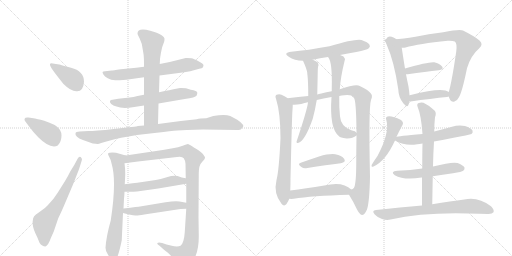
t = 0.00 s
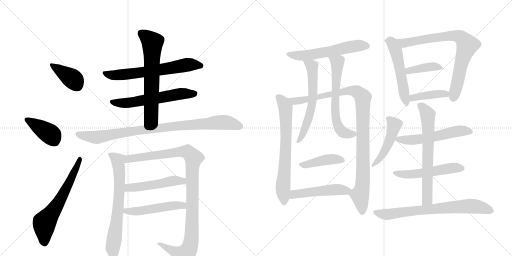
t = 4.03 s
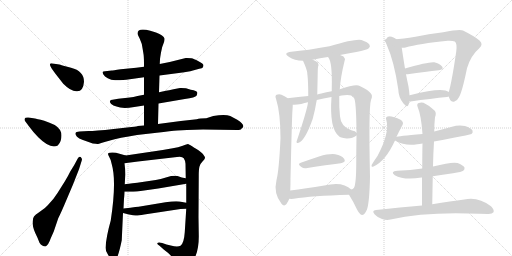
t = 8.06 s
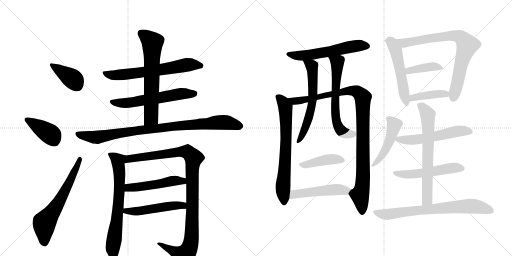
t = 12.09 s
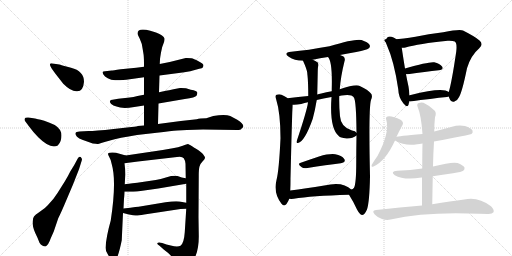
t = 16.11 s
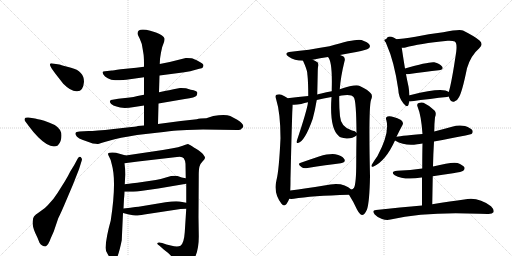
t = 20.14 s

The animated SVG that drew these frames (rendered in a browser with its animation timeline set to each time). Animation: 27 CSS @keyframes rules; one cycle of 20.14 s.

<svg version="1.1" viewBox="0 0 2048 1024" xmlns="http://www.w3.org/2000/svg">
  <g stroke="lightgray" stroke-dasharray="1,1" stroke-width="1" transform="scale(4, 4)">
    <line x1="0" y1="0" x2="256" y2="256"></line>
    <line x1="256" y1="0" x2="0" y2="256"></line>
    <line x1="128" y1="0" x2="128" y2="256"></line>
    <line x1="0" y1="128" x2="256" y2="128"></line>
    <line x1="256" y1="0" x2="512" y2="256"></line>
    <line x1="512" y1="0" x2="256" y2="256"></line>
    <line x1="384" y1="0" x2="384" y2="256"></line>
    <line x1="256" y1="128" x2="512" y2="128"></line>
  </g>
<g transform="scale(1, -1) translate(0, -850)">
   <style type="text/css">
    @keyframes keyframes0 {
      from {
       stroke: black;
       stroke-dashoffset: 390;
       stroke-width: 128;
       }
       56% {
       animation-timing-function: step-end;
       stroke: black;
       stroke-dashoffset: 0;
       stroke-width: 128;
       }
       to {
       stroke: black;
       stroke-width: 1024;
       }
       }
       #make-me-a-hanzi-animation-0 {
         animation: keyframes0 0.567383s both;
         animation-delay: 0.000000s;
         animation-timing-function: linear;
       }
    @keyframes keyframes1 {
      from {
       stroke: black;
       stroke-dashoffset: 401;
       stroke-width: 128;
       }
       57% {
       animation-timing-function: step-end;
       stroke: black;
       stroke-dashoffset: 0;
       stroke-width: 128;
       }
       to {
       stroke: black;
       stroke-width: 1024;
       }
       }
       #make-me-a-hanzi-animation-1 {
         animation: keyframes1 0.576335s both;
         animation-delay: 0.567383s;
         animation-timing-function: linear;
       }
    @keyframes keyframes2 {
      from {
       stroke: black;
       stroke-dashoffset: 632;
       stroke-width: 128;
       }
       67% {
       animation-timing-function: step-end;
       stroke: black;
       stroke-dashoffset: 0;
       stroke-width: 128;
       }
       to {
       stroke: black;
       stroke-width: 1024;
       }
       }
       #make-me-a-hanzi-animation-2 {
         animation: keyframes2 0.764323s both;
         animation-delay: 1.143717s;
         animation-timing-function: linear;
       }
    @keyframes keyframes3 {
      from {
       stroke: black;
       stroke-dashoffset: 647;
       stroke-width: 128;
       }
       68% {
       animation-timing-function: step-end;
       stroke: black;
       stroke-dashoffset: 0;
       stroke-width: 128;
       }
       to {
       stroke: black;
       stroke-width: 1024;
       }
       }
       #make-me-a-hanzi-animation-3 {
         animation: keyframes3 0.776530s both;
         animation-delay: 1.908040s;
         animation-timing-function: linear;
       }
    @keyframes keyframes4 {
      from {
       stroke: black;
       stroke-dashoffset: 589;
       stroke-width: 128;
       }
       66% {
       animation-timing-function: step-end;
       stroke: black;
       stroke-dashoffset: 0;
       stroke-width: 128;
       }
       to {
       stroke: black;
       stroke-width: 1024;
       }
       }
       #make-me-a-hanzi-animation-4 {
         animation: keyframes4 0.729329s both;
         animation-delay: 2.684570s;
         animation-timing-function: linear;
       }
    @keyframes keyframes5 {
      from {
       stroke: black;
       stroke-dashoffset: 648;
       stroke-width: 128;
       }
       68% {
       animation-timing-function: step-end;
       stroke: black;
       stroke-dashoffset: 0;
       stroke-width: 128;
       }
       to {
       stroke: black;
       stroke-width: 1024;
       }
       }
       #make-me-a-hanzi-animation-5 {
         animation: keyframes5 0.777344s both;
         animation-delay: 3.413900s;
         animation-timing-function: linear;
       }
    @keyframes keyframes6 {
      from {
       stroke: black;
       stroke-dashoffset: 911;
       stroke-width: 128;
       }
       75% {
       animation-timing-function: step-end;
       stroke: black;
       stroke-dashoffset: 0;
       stroke-width: 128;
       }
       to {
       stroke: black;
       stroke-width: 1024;
       }
       }
       #make-me-a-hanzi-animation-6 {
         animation: keyframes6 0.991374s both;
         animation-delay: 4.191243s;
         animation-timing-function: linear;
       }
    @keyframes keyframes7 {
      from {
       stroke: black;
       stroke-dashoffset: 691;
       stroke-width: 128;
       }
       69% {
       animation-timing-function: step-end;
       stroke: black;
       stroke-dashoffset: 0;
       stroke-width: 128;
       }
       to {
       stroke: black;
       stroke-width: 1024;
       }
       }
       #make-me-a-hanzi-animation-7 {
         animation: keyframes7 0.812337s both;
         animation-delay: 5.182617s;
         animation-timing-function: linear;
       }
    @keyframes keyframes8 {
      from {
       stroke: black;
       stroke-dashoffset: 1054;
       stroke-width: 128;
       }
       77% {
       animation-timing-function: step-end;
       stroke: black;
       stroke-dashoffset: 0;
       stroke-width: 128;
       }
       to {
       stroke: black;
       stroke-width: 1024;
       }
       }
       #make-me-a-hanzi-animation-8 {
         animation: keyframes8 1.107747s both;
         animation-delay: 5.994954s;
         animation-timing-function: linear;
       }
    @keyframes keyframes9 {
      from {
       stroke: black;
       stroke-dashoffset: 495;
       stroke-width: 128;
       }
       62% {
       animation-timing-function: step-end;
       stroke: black;
       stroke-dashoffset: 0;
       stroke-width: 128;
       }
       to {
       stroke: black;
       stroke-width: 1024;
       }
       }
       #make-me-a-hanzi-animation-9 {
         animation: keyframes9 0.652832s both;
         animation-delay: 7.102702s;
         animation-timing-function: linear;
       }
    @keyframes keyframes10 {
      from {
       stroke: black;
       stroke-dashoffset: 503;
       stroke-width: 128;
       }
       62% {
       animation-timing-function: step-end;
       stroke: black;
       stroke-dashoffset: 0;
       stroke-width: 128;
       }
       to {
       stroke: black;
       stroke-width: 1024;
       }
       }
       #make-me-a-hanzi-animation-10 {
         animation: keyframes10 0.659342s both;
         animation-delay: 7.755534s;
         animation-timing-function: linear;
       }
    @keyframes keyframes11 {
      from {
       stroke: black;
       stroke-dashoffset: 569;
       stroke-width: 128;
       }
       65% {
       animation-timing-function: step-end;
       stroke: black;
       stroke-dashoffset: 0;
       stroke-width: 128;
       }
       to {
       stroke: black;
       stroke-width: 1024;
       }
       }
       #make-me-a-hanzi-animation-11 {
         animation: keyframes11 0.713053s both;
         animation-delay: 8.414876s;
         animation-timing-function: linear;
       }
    @keyframes keyframes12 {
      from {
       stroke: black;
       stroke-dashoffset: 689;
       stroke-width: 128;
       }
       69% {
       animation-timing-function: step-end;
       stroke: black;
       stroke-dashoffset: 0;
       stroke-width: 128;
       }
       to {
       stroke: black;
       stroke-width: 1024;
       }
       }
       #make-me-a-hanzi-animation-12 {
         animation: keyframes12 0.810710s both;
         animation-delay: 9.127930s;
         animation-timing-function: linear;
       }
    @keyframes keyframes13 {
      from {
       stroke: black;
       stroke-dashoffset: 1028;
       stroke-width: 128;
       }
       77% {
       animation-timing-function: step-end;
       stroke: black;
       stroke-dashoffset: 0;
       stroke-width: 128;
       }
       to {
       stroke: black;
       stroke-width: 1024;
       }
       }
       #make-me-a-hanzi-animation-13 {
         animation: keyframes13 1.086589s both;
         animation-delay: 9.938639s;
         animation-timing-function: linear;
       }
    @keyframes keyframes14 {
      from {
       stroke: black;
       stroke-dashoffset: 600;
       stroke-width: 128;
       }
       66% {
       animation-timing-function: step-end;
       stroke: black;
       stroke-dashoffset: 0;
       stroke-width: 128;
       }
       to {
       stroke: black;
       stroke-width: 1024;
       }
       }
       #make-me-a-hanzi-animation-14 {
         animation: keyframes14 0.738281s both;
         animation-delay: 11.025228s;
         animation-timing-function: linear;
       }
    @keyframes keyframes15 {
      from {
       stroke: black;
       stroke-dashoffset: 626;
       stroke-width: 128;
       }
       67% {
       animation-timing-function: step-end;
       stroke: black;
       stroke-dashoffset: 0;
       stroke-width: 128;
       }
       to {
       stroke: black;
       stroke-width: 1024;
       }
       }
       #make-me-a-hanzi-animation-15 {
         animation: keyframes15 0.759440s both;
         animation-delay: 11.763509s;
         animation-timing-function: linear;
       }
    @keyframes keyframes16 {
      from {
       stroke: black;
       stroke-dashoffset: 420;
       stroke-width: 128;
       }
       58% {
       animation-timing-function: step-end;
       stroke: black;
       stroke-dashoffset: 0;
       stroke-width: 128;
       }
       to {
       stroke: black;
       stroke-width: 1024;
       }
       }
       #make-me-a-hanzi-animation-16 {
         animation: keyframes16 0.591797s both;
         animation-delay: 12.522949s;
         animation-timing-function: linear;
       }
    @keyframes keyframes17 {
      from {
       stroke: black;
       stroke-dashoffset: 495;
       stroke-width: 128;
       }
       62% {
       animation-timing-function: step-end;
       stroke: black;
       stroke-dashoffset: 0;
       stroke-width: 128;
       }
       to {
       stroke: black;
       stroke-width: 1024;
       }
       }
       #make-me-a-hanzi-animation-17 {
         animation: keyframes17 0.652832s both;
         animation-delay: 13.114746s;
         animation-timing-function: linear;
       }
    @keyframes keyframes18 {
      from {
       stroke: black;
       stroke-dashoffset: 524;
       stroke-width: 128;
       }
       63% {
       animation-timing-function: step-end;
       stroke: black;
       stroke-dashoffset: 0;
       stroke-width: 128;
       }
       to {
       stroke: black;
       stroke-width: 1024;
       }
       }
       #make-me-a-hanzi-animation-18 {
         animation: keyframes18 0.676432s both;
         animation-delay: 13.767578s;
         animation-timing-function: linear;
       }
    @keyframes keyframes19 {
      from {
       stroke: black;
       stroke-dashoffset: 811;
       stroke-width: 128;
       }
       73% {
       animation-timing-function: step-end;
       stroke: black;
       stroke-dashoffset: 0;
       stroke-width: 128;
       }
       to {
       stroke: black;
       stroke-width: 1024;
       }
       }
       #make-me-a-hanzi-animation-19 {
         animation: keyframes19 0.909993s both;
         animation-delay: 14.444010s;
         animation-timing-function: linear;
       }
    @keyframes keyframes20 {
      from {
       stroke: black;
       stroke-dashoffset: 391;
       stroke-width: 128;
       }
       56% {
       animation-timing-function: step-end;
       stroke: black;
       stroke-dashoffset: 0;
       stroke-width: 128;
       }
       to {
       stroke: black;
       stroke-width: 1024;
       }
       }
       #make-me-a-hanzi-animation-20 {
         animation: keyframes20 0.568197s both;
         animation-delay: 15.354004s;
         animation-timing-function: linear;
       }
    @keyframes keyframes21 {
      from {
       stroke: black;
       stroke-dashoffset: 412;
       stroke-width: 128;
       }
       57% {
       animation-timing-function: step-end;
       stroke: black;
       stroke-dashoffset: 0;
       stroke-width: 128;
       }
       to {
       stroke: black;
       stroke-width: 1024;
       }
       }
       #make-me-a-hanzi-animation-21 {
         animation: keyframes21 0.585286s both;
         animation-delay: 15.922201s;
         animation-timing-function: linear;
       }
    @keyframes keyframes22 {
      from {
       stroke: black;
       stroke-dashoffset: 467;
       stroke-width: 128;
       }
       60% {
       animation-timing-function: step-end;
       stroke: black;
       stroke-dashoffset: 0;
       stroke-width: 128;
       }
       to {
       stroke: black;
       stroke-width: 1024;
       }
       }
       #make-me-a-hanzi-animation-22 {
         animation: keyframes22 0.630046s both;
         animation-delay: 16.507487s;
         animation-timing-function: linear;
       }
    @keyframes keyframes23 {
      from {
       stroke: black;
       stroke-dashoffset: 554;
       stroke-width: 128;
       }
       64% {
       animation-timing-function: step-end;
       stroke: black;
       stroke-dashoffset: 0;
       stroke-width: 128;
       }
       to {
       stroke: black;
       stroke-width: 1024;
       }
       }
       #make-me-a-hanzi-animation-23 {
         animation: keyframes23 0.700846s both;
         animation-delay: 17.137533s;
         animation-timing-function: linear;
       }
    @keyframes keyframes24 {
      from {
       stroke: black;
       stroke-dashoffset: 524;
       stroke-width: 128;
       }
       63% {
       animation-timing-function: step-end;
       stroke: black;
       stroke-dashoffset: 0;
       stroke-width: 128;
       }
       to {
       stroke: black;
       stroke-width: 1024;
       }
       }
       #make-me-a-hanzi-animation-24 {
         animation: keyframes24 0.676432s both;
         animation-delay: 17.838379s;
         animation-timing-function: linear;
       }
    @keyframes keyframes25 {
      from {
       stroke: black;
       stroke-dashoffset: 663;
       stroke-width: 128;
       }
       68% {
       animation-timing-function: step-end;
       stroke: black;
       stroke-dashoffset: 0;
       stroke-width: 128;
       }
       to {
       stroke: black;
       stroke-width: 1024;
       }
       }
       #make-me-a-hanzi-animation-25 {
         animation: keyframes25 0.789551s both;
         animation-delay: 18.514811s;
         animation-timing-function: linear;
       }
    @keyframes keyframes26 {
      from {
       stroke: black;
       stroke-dashoffset: 723;
       stroke-width: 128;
       }
       70% {
       animation-timing-function: step-end;
       stroke: black;
       stroke-dashoffset: 0;
       stroke-width: 128;
       }
       to {
       stroke: black;
       stroke-width: 1024;
       }
       }
       #make-me-a-hanzi-animation-26 {
         animation: keyframes26 0.838379s both;
         animation-delay: 19.304362s;
         animation-timing-function: linear;
       }
</style>
<path d="M 336 523 Q 336 566 284 579 Q 269 583 253.5 587.5 Q 238 592 237 592 L 211 596 Q 202 598 200 594 Q 198 590 208 574 L 221 556 L 253 515 Q 286 482 309 485 Q 333 485 336 523 Z" fill="lightgray"></path> 
<path d="M 118 342 Q 133 321 153 301 Q 201 253 231 268 Q 246 283 246 308 Q 246 333 219 350 Q 198 360 177 367 Q 145 375 140 376 L 114 380 Q 100 381 98.5 375.5 Q 97 370 100 366 L 118 342 Z" fill="lightgray"></path> 
<path d="M 281 164 Q 274 149 259 124 L 230 78 Q 220 64 214 55 L 191 29 Q 182 18 160.5 4 Q 139 -10 136 -16 Q 132 -20 130.5 -36.5 Q 129 -53 141 -82 Q 152 -104 158 -121 Q 168 -136 182 -136 Q 193 -132 203 -103 L 215 -76 L 233 -23 Q 245 1 261 39 L 292 112 L 316 173 L 327 208 Q 331 214 323 222 Q 316 226 311 216 L 297 190 L 281 164 Z" fill="lightgray"></path> 
<path d="M 638 548 L 715 558 Q 736 560 761 565 L 797 575 Q 809 576 812 581 L 814 589 Q 814 596 794 605.5 Q 774 615 766 617 Q 747 619 743 618 L 679 602 L 639 594 L 576 583 L 545 579 L 483 573 Q 450 568 447 568 L 420 565 Q 412 564 410.5 562 Q 409 560 413.5 552.5 Q 418 545 431 537 Q 444 529 460.5 529 Q 477 529 505 531 L 576 541 L 638 548 Z" fill="lightgray"></path> 
<path d="M 634 436 L 739 454 Q 782 460 786 467 Q 790 474 789 480 Q 789 487 763 491 L 744 497 Q 724 499 720 498 L 694 493 Q 674 488 664 487 L 636 481 L 576 471 L 550 466 Q 533 462 519 460 L 473 455 L 450 451 Q 442 451 440 446 Q 438 441 445 434 Q 452 427 466 424 Q 489 414 537 422 L 576 428 L 634 436 Z" fill="lightgray"></path> 
<path d="M 632 354 L 634 436 L 636 481 L 638 548 L 639 594 L 640 613 Q 640 616 644 640 Q 648 664 654 676 Q 659 688 658 696 Q 655 708 624 720 L 601 727 Q 550 740 550 716 Q 550 712 559 695 Q 568 678 571 652 L 573 640 Q 576 625 576 595 L 576 583 L 576 541 L 576 471 L 576 428 L 576 348 C 576 318 631 324 632 354 Z" fill="lightgray"></path> 
<path d="M 627 319 Q 686 326 709 328 L 748 330 L 812 332 L 948 330 Q 963 330 964.5 333 Q 966 336 969 338 Q 983 349 949 371 L 921 386 Q 900 395 853 386 L 825 377 Q 799 377 787 373 L 723 366 L 632 354 L 576 348 L 551 346 Q 550 345 526 342 L 455 334 Q 379 326 354 326 L 318 324 Q 303 324 302 317 Q 300 311 308 303 Q 316 295 329 291 L 371 276 Q 388 274 392 274.5 Q 396 275 436.5 287 Q 477 299 548 310 L 627 319 Z" fill="lightgray"></path> 
<path d="M 443 -32 Q 425 -95 422 -141 Q 422 -152 430 -165 Q 437 -178 439 -180 Q 451 -203 457 -198 Q 472 -186 487 -111 L 492 -2 L 494 16 L 496 56 Q 497 61 498 83 L 499 113 L 501 152 Q 501 176 498 197 C 495 227 512 225 503 228 L 464 239 Q 447 242 439 239 Q 427 239 436 224 Q 445 209 447 193 Q 467 125 443 -32 Z" fill="lightgray"></path> 
<path d="M 745 15 L 739 -79 Q 736 -123 722 -133 Q 710 -139 683 -132 L 666 -128 L 649 -122 Q 633 -118 630 -122 Q 626 -125 638 -133 L 656 -149 L 669 -159 Q 670 -160 677 -166 Q 684 -172 693 -185 Q 702 -197 709 -211 Q 716 -225 722 -227 Q 729 -229 744 -221 Q 758 -212 771 -195 Q 797 -157 795 -86 L 794 -18 L 795 148 Q 795 174 798 184 Q 800 194 810 204 Q 819 213 820 218 Q 820 223 813 232 Q 806 241 786 254 Q 766 266 762 269 L 752 274 Q 748 274 731 267 Q 713 260 691 257 L 651 250 L 503 228 C 473 224 468 193 498 197 L 552 204 L 708 222 Q 728 226 735 217 Q 741 208 742 195 L 743 137 L 745 115 L 745 39 L 745 15 Z" fill="lightgray"></path> 
<path d="M 498 83 L 533 83 Q 556 84 633 96 L 745 115 C 775 120 772 131 743 137 L 727 140 L 710 146 Q 692 149 667 141 Q 641 133 623 130 L 549 119 Q 507 114 499 113 C 469 109 468 83 498 83 Z" fill="lightgray"></path> 
<path d="M 492 -2 L 516 -8 Q 535 -12 542 -12 Q 549 -13 577 -8 L 722 14 Q 730 15 745 15 C 775 15 774 34 745 39 L 718 44 Q 702 47 662 41 L 560 24 Q 556 24 494 16 C 464 12 463 5 492 -2 Z" fill="lightgray"></path> 
<path d="M 1360 630 Q 1391 637 1425 642 Q 1468 651 1474 656 Q 1483 663 1478 671 Q 1472 681 1446 690 Q 1422 696 1318 665 Q 1230 649 1165 643 Q 1131 639 1155 623 Q 1177 608 1212 607 L 1251 611 Q 1279 617 1312 622 L 1360 630 Z" fill="lightgray"></path> 
<path d="M 1150 457 Q 1149 458 1148 459 Q 1139 466 1126 471 Q 1117 475 1106 471 Q 1099 467 1104 455 Q 1122 398 1122 297 Q 1116 168 1106 130 Q 1093 76 1126 35 Q 1136 22 1146 34 Q 1153 44 1157 55 L 1161 88 Q 1162 107 1162 135 Q 1168 394 1170 411 Q 1171 424 1171 431 C 1171 442 1171 442 1150 457 Z" fill="lightgray"></path> 
<path d="M 1396 71 Q 1414 43 1428 12 Q 1438 -7 1448 -10 Q 1458 -10 1468 12 Q 1478 42 1480 144 Q 1474 420 1484 450 Q 1493 469 1481 479 Q 1474 489 1439 506 Q 1424 515 1359 493 L 1327 485 Q 1305 481 1285 476 Q 1275 475 1269 472 L 1233 466 Q 1194 462 1150 457 C 1120 454 1141 429 1171 431 Q 1184 430 1205 434 Q 1218 438 1232 441 L 1267 450 Q 1292 457 1326 462 L 1357 466 Q 1366 469 1377 469 Q 1407 472 1415 461 Q 1425 449 1426 319 L 1426 308 Q 1425 256 1425 203 Q 1425 115 1416 99 Q 1412 93 1405 92 C 1392 77 1392 77 1396 71 Z" fill="lightgray"></path> 
<path d="M 1212 607 Q 1227 574 1229 559 Q 1229 555 1230 548 Q 1233 521 1233 466 L 1232 441 Q 1229 411 1186 283 Q 1186 276 1192 278 Q 1219 284 1251 375 Q 1260 408 1267 450 L 1269 472 Q 1270 514 1271 565 Q 1271 574 1272 582 Q 1276 592 1271 600 Q 1262 607 1251 611 C 1224 623 1200 634 1212 607 Z" fill="lightgray"></path> 
<path d="M 1359 493 Q 1363 545 1378 605 Q 1382 617 1374 624 Q 1368 628 1360 630 C 1332 641 1297 648 1312 622 Q 1330 604 1327 496 Q 1327 492 1327 485 L 1326 462 Q 1317 335 1356 305 Q 1360 299 1386 296 Q 1410 295 1426 308 C 1434 313 1434 313 1426 319 Q 1422 326 1408 328 Q 1363 341 1360 385 Q 1356 422 1357 466 L 1359 493 Z" fill="lightgray"></path> 
<path d="M 1203 199 Q 1187 195 1207 181 Q 1214 175 1230 178 Q 1306 190 1363 197 Q 1385 201 1377 214 Q 1367 229 1341 233 Q 1317 236 1276 224 Q 1237 211 1203 199 Z" fill="lightgray"></path> 
<path d="M 1157 55 Q 1164 54 1175 55 Q 1245 67 1396 71 C 1426 72 1427 72 1405 92 Q 1371 126 1297 108 Q 1222 96 1161 88 C 1131 84 1127 57 1157 55 Z" fill="lightgray"></path> 
<path d="M 1545 693 Q 1539 687 1546 673 Q 1577 604 1593 493 Q 1594 459 1614 436 Q 1630 417 1634 431 Q 1635 437 1637 444 L 1638 469 Q 1637 485 1634 504 Q 1628 531 1624 553 L 1620 576 Q 1610 637 1607 659 C 1603 689 1554 721 1545 693 Z" fill="lightgray"></path> 
<path d="M 1795 464 Q 1796 461 1798 456 Q 1804 441 1816 443 Q 1829 446 1835 460 Q 1848 479 1868 577 Q 1883 628 1917 657 Q 1935 673 1918 688 Q 1900 704 1852 728 Q 1840 735 1773 721 Q 1713 715 1662 703 Q 1595 690 1559 694 Q 1547 697 1545 693 C 1515 692 1577 656 1607 659 Q 1614 658 1622 660 Q 1674 675 1791 687 Q 1810 688 1819 684 Q 1829 678 1825 644 Q 1807 521 1795 482 C 1792 470 1792 470 1795 464 Z" fill="lightgray"></path> 
<path d="M 1624 553 Q 1627 553 1631 553 Q 1703 563 1755 569 Q 1776 572 1769 583 Q 1759 596 1737 601 Q 1716 604 1620 576 C 1591 568 1594 553 1624 553 Z" fill="lightgray"></path> 
<path d="M 1637 444 Q 1638 444 1642 444 Q 1726 456 1788 462 Q 1792 463 1795 464 C 1814 469 1814 469 1795 482 Q 1771 503 1643 470 Q 1640 470 1638 469 C 1609 463 1607 444 1637 444 Z" fill="lightgray"></path> 
<path d="M 1586 303 Q 1598 328 1610 350 Q 1616 360 1604 370 Q 1565 389 1550 384 Q 1541 381 1545 371 Q 1560 320 1510 226 Q 1495 205 1487 191 Q 1483 179 1494 184 Q 1542 205 1580 288 L 1586 303 Z" fill="lightgray"></path> 
<path d="M 1736 284 Q 1880 311 1886 314 Q 1893 320 1890 328 Q 1884 338 1860 346 Q 1835 352 1808 343 Q 1772 333 1737 324 L 1690 314 Q 1588 305 1586 303 C 1560 298 1560 298 1580 288 Q 1622 264 1669 273 Q 1676 274 1690 276 L 1736 284 Z" fill="lightgray"></path> 
<path d="M 1731 145 Q 1770 152 1812 157 Q 1848 163 1853 167 Q 1860 173 1858 180 Q 1852 190 1830 198 Q 1809 204 1732 184 L 1689 176 Q 1643 169 1589 167 Q 1559 164 1579 149 Q 1616 128 1686 140 L 1688 140 L 1731 145 Z" fill="lightgray"></path> 
<path d="M 1729 33 Q 1730 93 1731 145 L 1732 184 Q 1733 236 1736 284 L 1737 324 Q 1737 354 1740 381 Q 1747 399 1738 408 Q 1716 429 1694 439 Q 1684 442 1675 438 Q 1666 434 1670 424 Q 1685 388 1690 314 L 1690 276 Q 1689 237 1689 176 L 1688 140 Q 1688 91 1688 28 C 1688 -2 1728 3 1729 33 Z" fill="lightgray"></path> 
<path d="M 1688 28 Q 1603 21 1504 10 Q 1485 9 1499 -8 Q 1511 -21 1528 -26 Q 1547 -32 1562 -28 Q 1706 5 1918 -5 Q 1934 -5 1950 -6 Q 1969 -7 1974 1 Q 1978 11 1964 25 Q 1912 65 1857 52 Q 1805 45 1729 33 L 1688 28 Z" fill="lightgray"></path> 
      <clipPath id="make-me-a-hanzi-clip-0">
      <path d="M 336 523 Q 336 566 284 579 Q 269 583 253.5 587.5 Q 238 592 237 592 L 211 596 Q 202 598 200 594 Q 198 590 208 574 L 221 556 L 253 515 Q 286 482 309 485 Q 333 485 336 523 Z" fill="lightgray"></path>
      </clipPath>
      <path clip-path="url(#make-me-a-hanzi-clip-0)" d="M 206 591 L 290 535 L 309 508 " fill="none" id="make-me-a-hanzi-animation-0" stroke-dasharray="262 524" stroke-linecap="round"></path>

      <clipPath id="make-me-a-hanzi-clip-1">
      <path d="M 118 342 Q 133 321 153 301 Q 201 253 231 268 Q 246 283 246 308 Q 246 333 219 350 Q 198 360 177 367 Q 145 375 140 376 L 114 380 Q 100 381 98.5 375.5 Q 97 370 100 366 L 118 342 Z" fill="lightgray"></path>
      </clipPath>
      <path clip-path="url(#make-me-a-hanzi-clip-1)" d="M 106 372 L 196 317 L 220 285 " fill="none" id="make-me-a-hanzi-animation-1" stroke-dasharray="273 546" stroke-linecap="round"></path>

      <clipPath id="make-me-a-hanzi-clip-2">
      <path d="M 281 164 Q 274 149 259 124 L 230 78 Q 220 64 214 55 L 191 29 Q 182 18 160.5 4 Q 139 -10 136 -16 Q 132 -20 130.5 -36.5 Q 129 -53 141 -82 Q 152 -104 158 -121 Q 168 -136 182 -136 Q 193 -132 203 -103 L 215 -76 L 233 -23 Q 245 1 261 39 L 292 112 L 316 173 L 327 208 Q 331 214 323 222 Q 316 226 311 216 L 297 190 L 281 164 Z" fill="lightgray"></path>
      </clipPath>
      <path clip-path="url(#make-me-a-hanzi-clip-2)" d="M 178 -124 L 178 -41 L 236 41 L 320 214 " fill="none" id="make-me-a-hanzi-animation-2" stroke-dasharray="504 1008" stroke-linecap="round"></path>

      <clipPath id="make-me-a-hanzi-clip-3">
      <path d="M 638 548 L 715 558 Q 736 560 761 565 L 797 575 Q 809 576 812 581 L 814 589 Q 814 596 794 605.5 Q 774 615 766 617 Q 747 619 743 618 L 679 602 L 639 594 L 576 583 L 545 579 L 483 573 Q 450 568 447 568 L 420 565 Q 412 564 410.5 562 Q 409 560 413.5 552.5 Q 418 545 431 537 Q 444 529 460.5 529 Q 477 529 505 531 L 576 541 L 638 548 Z" fill="lightgray"></path>
      </clipPath>
      <path clip-path="url(#make-me-a-hanzi-clip-3)" d="M 417 559 L 466 549 L 612 566 L 756 592 L 803 587 " fill="none" id="make-me-a-hanzi-animation-3" stroke-dasharray="519 1038" stroke-linecap="round"></path>

      <clipPath id="make-me-a-hanzi-clip-4">
      <path d="M 634 436 L 739 454 Q 782 460 786 467 Q 790 474 789 480 Q 789 487 763 491 L 744 497 Q 724 499 720 498 L 694 493 Q 674 488 664 487 L 636 481 L 576 471 L 550 466 Q 533 462 519 460 L 473 455 L 450 451 Q 442 451 440 446 Q 438 441 445 434 Q 452 427 466 424 Q 489 414 537 422 L 576 428 L 634 436 Z" fill="lightgray"></path>
      </clipPath>
      <path clip-path="url(#make-me-a-hanzi-clip-4)" d="M 448 442 L 509 438 L 725 475 L 778 476 " fill="none" id="make-me-a-hanzi-animation-4" stroke-dasharray="461 922" stroke-linecap="round"></path>

      <clipPath id="make-me-a-hanzi-clip-5">
      <path d="M 632 354 L 634 436 L 636 481 L 638 548 L 639 594 L 640 613 Q 640 616 644 640 Q 648 664 654 676 Q 659 688 658 696 Q 655 708 624 720 L 601 727 Q 550 740 550 716 Q 550 712 559 695 Q 568 678 571 652 L 573 640 Q 576 625 576 595 L 576 583 L 576 541 L 576 471 L 576 428 L 576 348 C 576 318 631 324 632 354 Z" fill="lightgray"></path>
      </clipPath>
      <path clip-path="url(#make-me-a-hanzi-clip-5)" d="M 564 717 L 609 680 L 605 389 L 604 380 L 582 355 " fill="none" id="make-me-a-hanzi-animation-5" stroke-dasharray="520 1040" stroke-linecap="round"></path>

      <clipPath id="make-me-a-hanzi-clip-6">
      <path d="M 627 319 Q 686 326 709 328 L 748 330 L 812 332 L 948 330 Q 963 330 964.5 333 Q 966 336 969 338 Q 983 349 949 371 L 921 386 Q 900 395 853 386 L 825 377 Q 799 377 787 373 L 723 366 L 632 354 L 576 348 L 551 346 Q 550 345 526 342 L 455 334 Q 379 326 354 326 L 318 324 Q 303 324 302 317 Q 300 311 308 303 Q 316 295 329 291 L 371 276 Q 388 274 392 274.5 Q 396 275 436.5 287 Q 477 299 548 310 L 627 319 Z" fill="lightgray"></path>
      </clipPath>
      <path clip-path="url(#make-me-a-hanzi-clip-6)" d="M 312 313 L 389 301 L 559 329 L 854 359 L 902 361 L 961 347 " fill="none" id="make-me-a-hanzi-animation-6" stroke-dasharray="783 1566" stroke-linecap="round"></path>

      <clipPath id="make-me-a-hanzi-clip-7">
      <path d="M 443 -32 Q 425 -95 422 -141 Q 422 -152 430 -165 Q 437 -178 439 -180 Q 451 -203 457 -198 Q 472 -186 487 -111 L 492 -2 L 494 16 L 496 56 Q 497 61 498 83 L 499 113 L 501 152 Q 501 176 498 197 C 495 227 512 225 503 228 L 464 239 Q 447 242 439 239 Q 427 239 436 224 Q 445 209 447 193 Q 467 125 443 -32 Z" fill="lightgray"></path>
      </clipPath>
      <path clip-path="url(#make-me-a-hanzi-clip-7)" d="M 446 230 L 472 208 L 478 159 L 473 24 L 451 -142 L 455 -191 " fill="none" id="make-me-a-hanzi-animation-7" stroke-dasharray="563 1126" stroke-linecap="round"></path>

      <clipPath id="make-me-a-hanzi-clip-8">
      <path d="M 745 15 L 739 -79 Q 736 -123 722 -133 Q 710 -139 683 -132 L 666 -128 L 649 -122 Q 633 -118 630 -122 Q 626 -125 638 -133 L 656 -149 L 669 -159 Q 670 -160 677 -166 Q 684 -172 693 -185 Q 702 -197 709 -211 Q 716 -225 722 -227 Q 729 -229 744 -221 Q 758 -212 771 -195 Q 797 -157 795 -86 L 794 -18 L 795 148 Q 795 174 798 184 Q 800 194 810 204 Q 819 213 820 218 Q 820 223 813 232 Q 806 241 786 254 Q 766 266 762 269 L 752 274 Q 748 274 731 267 Q 713 260 691 257 L 651 250 L 503 228 C 473 224 468 193 498 197 L 552 204 L 708 222 Q 728 226 735 217 Q 741 208 742 195 L 743 137 L 745 115 L 745 39 L 745 15 Z" fill="lightgray"></path>
      </clipPath>
      <path clip-path="url(#make-me-a-hanzi-clip-8)" d="M 504 204 L 517 214 L 732 244 L 750 242 L 774 218 L 769 188 L 767 -96 L 758 -142 L 735 -173 L 642 -126 L 634 -127 " fill="none" id="make-me-a-hanzi-animation-8" stroke-dasharray="926 1852" stroke-linecap="round"></path>

      <clipPath id="make-me-a-hanzi-clip-9">
      <path d="M 498 83 L 533 83 Q 556 84 633 96 L 745 115 C 775 120 772 131 743 137 L 727 140 L 710 146 Q 692 149 667 141 Q 641 133 623 130 L 549 119 Q 507 114 499 113 C 469 109 468 83 498 83 Z" fill="lightgray"></path>
      </clipPath>
      <path clip-path="url(#make-me-a-hanzi-clip-9)" d="M 504 90 L 515 99 L 738 131 " fill="none" id="make-me-a-hanzi-animation-9" stroke-dasharray="367 734" stroke-linecap="round"></path>

      <clipPath id="make-me-a-hanzi-clip-10">
      <path d="M 492 -2 L 516 -8 Q 535 -12 542 -12 Q 549 -13 577 -8 L 722 14 Q 730 15 745 15 C 775 15 774 34 745 39 L 718 44 Q 702 47 662 41 L 560 24 Q 556 24 494 16 C 464 12 463 5 492 -2 Z" fill="lightgray"></path>
      </clipPath>
      <path clip-path="url(#make-me-a-hanzi-clip-10)" d="M 499 2 L 507 9 L 553 5 L 702 29 L 732 28 L 738 21 " fill="none" id="make-me-a-hanzi-animation-10" stroke-dasharray="375 750" stroke-linecap="round"></path>

      <clipPath id="make-me-a-hanzi-clip-11">
      <path d="M 1360 630 Q 1391 637 1425 642 Q 1468 651 1474 656 Q 1483 663 1478 671 Q 1472 681 1446 690 Q 1422 696 1318 665 Q 1230 649 1165 643 Q 1131 639 1155 623 Q 1177 608 1212 607 L 1251 611 Q 1279 617 1312 622 L 1360 630 Z" fill="lightgray"></path>
      </clipPath>
      <path clip-path="url(#make-me-a-hanzi-clip-11)" d="M 1157 634 L 1216 628 L 1419 666 L 1466 666 " fill="none" id="make-me-a-hanzi-animation-11" stroke-dasharray="441 882" stroke-linecap="round"></path>

      <clipPath id="make-me-a-hanzi-clip-12">
      <path d="M 1150 457 Q 1149 458 1148 459 Q 1139 466 1126 471 Q 1117 475 1106 471 Q 1099 467 1104 455 Q 1122 398 1122 297 Q 1116 168 1106 130 Q 1093 76 1126 35 Q 1136 22 1146 34 Q 1153 44 1157 55 L 1161 88 Q 1162 107 1162 135 Q 1168 394 1170 411 Q 1171 424 1171 431 C 1171 442 1171 442 1150 457 Z" fill="lightgray"></path>
      </clipPath>
      <path clip-path="url(#make-me-a-hanzi-clip-12)" d="M 1113 462 L 1135 437 L 1143 403 L 1145 291 L 1132 106 L 1136 39 " fill="none" id="make-me-a-hanzi-animation-12" stroke-dasharray="561 1122" stroke-linecap="round"></path>

      <clipPath id="make-me-a-hanzi-clip-13">
      <path d="M 1396 71 Q 1414 43 1428 12 Q 1438 -7 1448 -10 Q 1458 -10 1468 12 Q 1478 42 1480 144 Q 1474 420 1484 450 Q 1493 469 1481 479 Q 1474 489 1439 506 Q 1424 515 1359 493 L 1327 485 Q 1305 481 1285 476 Q 1275 475 1269 472 L 1233 466 Q 1194 462 1150 457 C 1120 454 1141 429 1171 431 Q 1184 430 1205 434 Q 1218 438 1232 441 L 1267 450 Q 1292 457 1326 462 L 1357 466 Q 1366 469 1377 469 Q 1407 472 1415 461 Q 1425 449 1426 319 L 1426 308 Q 1425 256 1425 203 Q 1425 115 1416 99 Q 1412 93 1405 92 C 1392 77 1392 77 1396 71 Z" fill="lightgray"></path>
      </clipPath>
      <path clip-path="url(#make-me-a-hanzi-clip-13)" d="M 1157 456 L 1178 445 L 1208 448 L 1392 487 L 1428 483 L 1450 462 L 1454 157 L 1451 113 L 1440 70 L 1448 1 " fill="none" id="make-me-a-hanzi-animation-13" stroke-dasharray="900 1800" stroke-linecap="round"></path>

      <clipPath id="make-me-a-hanzi-clip-14">
      <path d="M 1212 607 Q 1227 574 1229 559 Q 1229 555 1230 548 Q 1233 521 1233 466 L 1232 441 Q 1229 411 1186 283 Q 1186 276 1192 278 Q 1219 284 1251 375 Q 1260 408 1267 450 L 1269 472 Q 1270 514 1271 565 Q 1271 574 1272 582 Q 1276 592 1271 600 Q 1262 607 1251 611 C 1224 623 1200 634 1212 607 Z" fill="lightgray"></path>
      </clipPath>
      <path clip-path="url(#make-me-a-hanzi-clip-14)" d="M 1219 601 L 1247 586 L 1250 445 L 1233 369 L 1193 285 " fill="none" id="make-me-a-hanzi-animation-14" stroke-dasharray="472 944" stroke-linecap="round"></path>

      <clipPath id="make-me-a-hanzi-clip-15">
      <path d="M 1359 493 Q 1363 545 1378 605 Q 1382 617 1374 624 Q 1368 628 1360 630 C 1332 641 1297 648 1312 622 Q 1330 604 1327 496 Q 1327 492 1327 485 L 1326 462 Q 1317 335 1356 305 Q 1360 299 1386 296 Q 1410 295 1426 308 C 1434 313 1434 313 1426 319 Q 1422 326 1408 328 Q 1363 341 1360 385 Q 1356 422 1357 466 L 1359 493 Z" fill="lightgray"></path>
      </clipPath>
      <path clip-path="url(#make-me-a-hanzi-clip-15)" d="M 1318 622 L 1349 601 L 1339 426 L 1352 344 L 1379 317 L 1415 314 " fill="none" id="make-me-a-hanzi-animation-15" stroke-dasharray="498 996" stroke-linecap="round"></path>

      <clipPath id="make-me-a-hanzi-clip-16">
      <path d="M 1203 199 Q 1187 195 1207 181 Q 1214 175 1230 178 Q 1306 190 1363 197 Q 1385 201 1377 214 Q 1367 229 1341 233 Q 1317 236 1276 224 Q 1237 211 1203 199 Z" fill="lightgray"></path>
      </clipPath>
      <path clip-path="url(#make-me-a-hanzi-clip-16)" d="M 1205 190 L 1326 213 L 1367 208 " fill="none" id="make-me-a-hanzi-animation-16" stroke-dasharray="292 584" stroke-linecap="round"></path>

      <clipPath id="make-me-a-hanzi-clip-17">
      <path d="M 1157 55 Q 1164 54 1175 55 Q 1245 67 1396 71 C 1426 72 1427 72 1405 92 Q 1371 126 1297 108 Q 1222 96 1161 88 C 1131 84 1127 57 1157 55 Z" fill="lightgray"></path>
      </clipPath>
      <path clip-path="url(#make-me-a-hanzi-clip-17)" d="M 1161 60 L 1184 75 L 1329 92 L 1395 90 " fill="none" id="make-me-a-hanzi-animation-17" stroke-dasharray="367 734" stroke-linecap="round"></path>

      <clipPath id="make-me-a-hanzi-clip-18">
      <path d="M 1545 693 Q 1539 687 1546 673 Q 1577 604 1593 493 Q 1594 459 1614 436 Q 1630 417 1634 431 Q 1635 437 1637 444 L 1638 469 Q 1637 485 1634 504 Q 1628 531 1624 553 L 1620 576 Q 1610 637 1607 659 C 1603 689 1554 721 1545 693 Z" fill="lightgray"></path>
      </clipPath>
      <path clip-path="url(#make-me-a-hanzi-clip-18)" d="M 1550 687 L 1585 642 L 1624 435 " fill="none" id="make-me-a-hanzi-animation-18" stroke-dasharray="396 792" stroke-linecap="round"></path>

      <clipPath id="make-me-a-hanzi-clip-19">
      <path d="M 1795 464 Q 1796 461 1798 456 Q 1804 441 1816 443 Q 1829 446 1835 460 Q 1848 479 1868 577 Q 1883 628 1917 657 Q 1935 673 1918 688 Q 1900 704 1852 728 Q 1840 735 1773 721 Q 1713 715 1662 703 Q 1595 690 1559 694 Q 1547 697 1545 693 C 1515 692 1577 656 1607 659 Q 1614 658 1622 660 Q 1674 675 1791 687 Q 1810 688 1819 684 Q 1829 678 1825 644 Q 1807 521 1795 482 C 1792 470 1792 470 1795 464 Z" fill="lightgray"></path>
      </clipPath>
      <path clip-path="url(#make-me-a-hanzi-clip-19)" d="M 1552 691 L 1613 677 L 1788 707 L 1828 707 L 1848 697 L 1869 668 L 1848 608 L 1814 459 " fill="none" id="make-me-a-hanzi-animation-19" stroke-dasharray="683 1366" stroke-linecap="round"></path>

      <clipPath id="make-me-a-hanzi-clip-20">
      <path d="M 1624 553 Q 1627 553 1631 553 Q 1703 563 1755 569 Q 1776 572 1769 583 Q 1759 596 1737 601 Q 1716 604 1620 576 C 1591 568 1594 553 1624 553 Z" fill="lightgray"></path>
      </clipPath>
      <path clip-path="url(#make-me-a-hanzi-clip-20)" d="M 1628 560 L 1693 579 L 1728 584 L 1760 579 " fill="none" id="make-me-a-hanzi-animation-20" stroke-dasharray="263 526" stroke-linecap="round"></path>

      <clipPath id="make-me-a-hanzi-clip-21">
      <path d="M 1637 444 Q 1638 444 1642 444 Q 1726 456 1788 462 Q 1792 463 1795 464 C 1814 469 1814 469 1795 482 Q 1771 503 1643 470 Q 1640 470 1638 469 C 1609 463 1607 444 1637 444 Z" fill="lightgray"></path>
      </clipPath>
      <path clip-path="url(#make-me-a-hanzi-clip-21)" d="M 1640 450 L 1658 463 L 1703 470 L 1774 475 L 1790 469 " fill="none" id="make-me-a-hanzi-animation-21" stroke-dasharray="284 568" stroke-linecap="round"></path>

      <clipPath id="make-me-a-hanzi-clip-22">
      <path d="M 1586 303 Q 1598 328 1610 350 Q 1616 360 1604 370 Q 1565 389 1550 384 Q 1541 381 1545 371 Q 1560 320 1510 226 Q 1495 205 1487 191 Q 1483 179 1494 184 Q 1542 205 1580 288 L 1586 303 Z" fill="lightgray"></path>
      </clipPath>
      <path clip-path="url(#make-me-a-hanzi-clip-22)" d="M 1556 374 L 1577 346 L 1559 287 L 1521 218 L 1496 193 " fill="none" id="make-me-a-hanzi-animation-22" stroke-dasharray="339 678" stroke-linecap="round"></path>

      <clipPath id="make-me-a-hanzi-clip-23">
      <path d="M 1736 284 Q 1880 311 1886 314 Q 1893 320 1890 328 Q 1884 338 1860 346 Q 1835 352 1808 343 Q 1772 333 1737 324 L 1690 314 Q 1588 305 1586 303 C 1560 298 1560 298 1580 288 Q 1622 264 1669 273 Q 1676 274 1690 276 L 1736 284 Z" fill="lightgray"></path>
      </clipPath>
      <path clip-path="url(#make-me-a-hanzi-clip-23)" d="M 1589 297 L 1606 291 L 1659 291 L 1746 304 L 1841 327 L 1882 323 " fill="none" id="make-me-a-hanzi-animation-23" stroke-dasharray="426 852" stroke-linecap="round"></path>

      <clipPath id="make-me-a-hanzi-clip-24">
      <path d="M 1731 145 Q 1770 152 1812 157 Q 1848 163 1853 167 Q 1860 173 1858 180 Q 1852 190 1830 198 Q 1809 204 1732 184 L 1689 176 Q 1643 169 1589 167 Q 1559 164 1579 149 Q 1616 128 1686 140 L 1688 140 L 1731 145 Z" fill="lightgray"></path>
      </clipPath>
      <path clip-path="url(#make-me-a-hanzi-clip-24)" d="M 1582 159 L 1640 152 L 1798 177 L 1848 177 " fill="none" id="make-me-a-hanzi-animation-24" stroke-dasharray="396 792" stroke-linecap="round"></path>

      <clipPath id="make-me-a-hanzi-clip-25">
      <path d="M 1729 33 Q 1730 93 1731 145 L 1732 184 Q 1733 236 1736 284 L 1737 324 Q 1737 354 1740 381 Q 1747 399 1738 408 Q 1716 429 1694 439 Q 1684 442 1675 438 Q 1666 434 1670 424 Q 1685 388 1690 314 L 1690 276 Q 1689 237 1689 176 L 1688 140 Q 1688 91 1688 28 C 1688 -2 1728 3 1729 33 Z" fill="lightgray"></path>
      </clipPath>
      <path clip-path="url(#make-me-a-hanzi-clip-25)" d="M 1682 427 L 1711 392 L 1714 318 L 1709 56 L 1694 36 " fill="none" id="make-me-a-hanzi-animation-25" stroke-dasharray="535 1070" stroke-linecap="round"></path>

      <clipPath id="make-me-a-hanzi-clip-26">
      <path d="M 1688 28 Q 1603 21 1504 10 Q 1485 9 1499 -8 Q 1511 -21 1528 -26 Q 1547 -32 1562 -28 Q 1706 5 1918 -5 Q 1934 -5 1950 -6 Q 1969 -7 1974 1 Q 1978 11 1964 25 Q 1912 65 1857 52 Q 1805 45 1729 33 L 1688 28 Z" fill="lightgray"></path>
      </clipPath>
      <path clip-path="url(#make-me-a-hanzi-clip-26)" d="M 1502 1 L 1554 -7 L 1639 6 L 1869 26 L 1917 22 L 1964 6 " fill="none" id="make-me-a-hanzi-animation-26" stroke-dasharray="595 1190" stroke-linecap="round"></path>

</g>
</svg>
